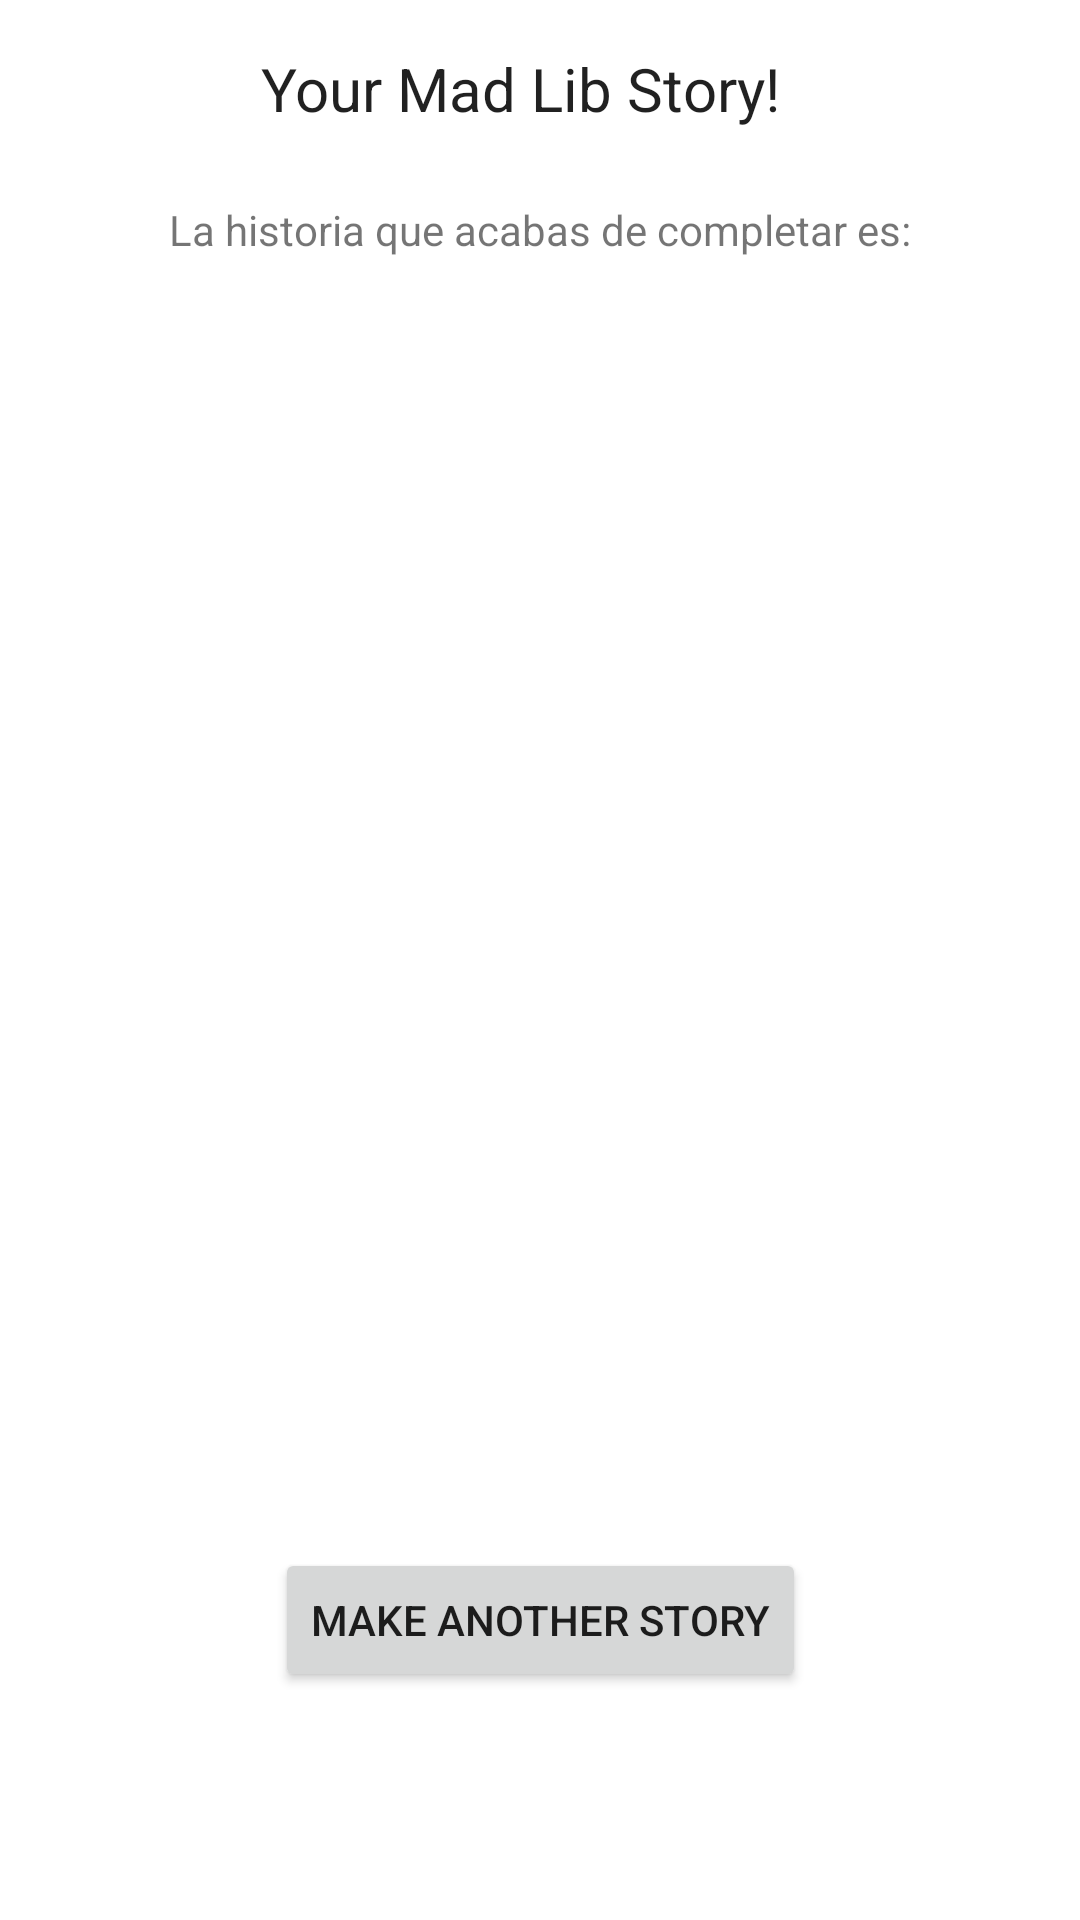

The Android layout XML behind this screen, and the referenced resources:
<!-- AndroidManifest.xml: application theme Theme.Taller3MadLibs -->
<!-- res/layout/activity_fourth.xml -->
<?xml version="1.0" encoding="utf-8"?>
<androidx.constraintlayout.widget.ConstraintLayout xmlns:android="http://schemas.android.com/apk/res/android"
    xmlns:app="http://schemas.android.com/apk/res-auto"
    xmlns:tools="http://schemas.android.com/tools"
    android:layout_width="match_parent"
    android:layout_height="match_parent"
    tools:context=".FourthActivity">

    <TextView
        android:id="@+id/textMad"
        style="@android:style/Widget.DeviceDefault.Light.TextView.SpinnerItem"
        android:layout_width="wrap_content"
        android:layout_height="wrap_content"
        android:layout_marginTop="16dp"
        android:text="Your Mad Lib Story!"
        android:textSize="20sp"
        app:layout_constraintEnd_toEndOf="parent"
        app:layout_constraintHorizontal_bias="0.463"
        app:layout_constraintStart_toStartOf="parent"
        app:layout_constraintTop_toTopOf="parent" />

    <Button
        android:id="@+id/btnThird"
        android:layout_width="wrap_content"
        android:layout_height="wrap_content"
        android:layout_marginBottom="76dp"
        android:text="Make Another Story"
        app:layout_constraintBottom_toBottomOf="parent"
        app:layout_constraintEnd_toEndOf="parent"
        app:layout_constraintStart_toStartOf="parent" />

    <ImageView
        android:id="@+id/listIcon"
        android:layout_width="wrap_content"
        android:layout_height="wrap_content"
        android:layout_marginTop="11dp"
        app:layout_constraintEnd_toEndOf="parent"
        app:layout_constraintStart_toStartOf="parent"
        app:layout_constraintTop_toBottomOf="@+id/textMad"
        app:srcCompat="@drawable/madlibs" />

    <TextView
        android:id="@+id/textDescription"
        android:layout_width="wrap_content"
        android:layout_height="wrap_content"
        android:layout_marginTop="13dp"
        android:text='La historia que acabas de completar es:'
        app:layout_constraintEnd_toEndOf="parent"
        app:layout_constraintStart_toStartOf="parent"
        app:layout_constraintTop_toBottomOf="@+id/listIcon" />

</androidx.constraintlayout.widget.ConstraintLayout>
<!-- resources referenced by this layout -->
<resources>
  <style name="Theme.Taller3MadLibs" parent="Theme.MaterialComponents.DayNight.DarkActionBar">
          
          <item name="colorPrimary">@color/purple_500</item>
          <item name="colorPrimaryVariant">@color/purple_700</item>
          <item name="colorOnPrimary">@color/white</item>
          
          <item name="colorSecondary">@color/teal_200</item>
          <item name="colorSecondaryVariant">@color/teal_700</item>
          <item name="colorOnSecondary">@color/black</item>
          
          <item name="android:statusBarColor" tools:targetApi="l">?attr/colorPrimaryVariant</item>
          
      </style>
  <!-- not gathered from this repository: default colours our renderer supplied (Android Studio template values) -->
  <color name="purple_500">#FF6200EE</color>
  <color name="purple_700">#FF3700B3</color>
  <color name="teal_200">#FF03DAC5</color>
  <color name="teal_700">#FF018786</color>
  <color name="black">#FF000000</color>
  <color name="white">#FFFFFFFF</color>
</resources>
